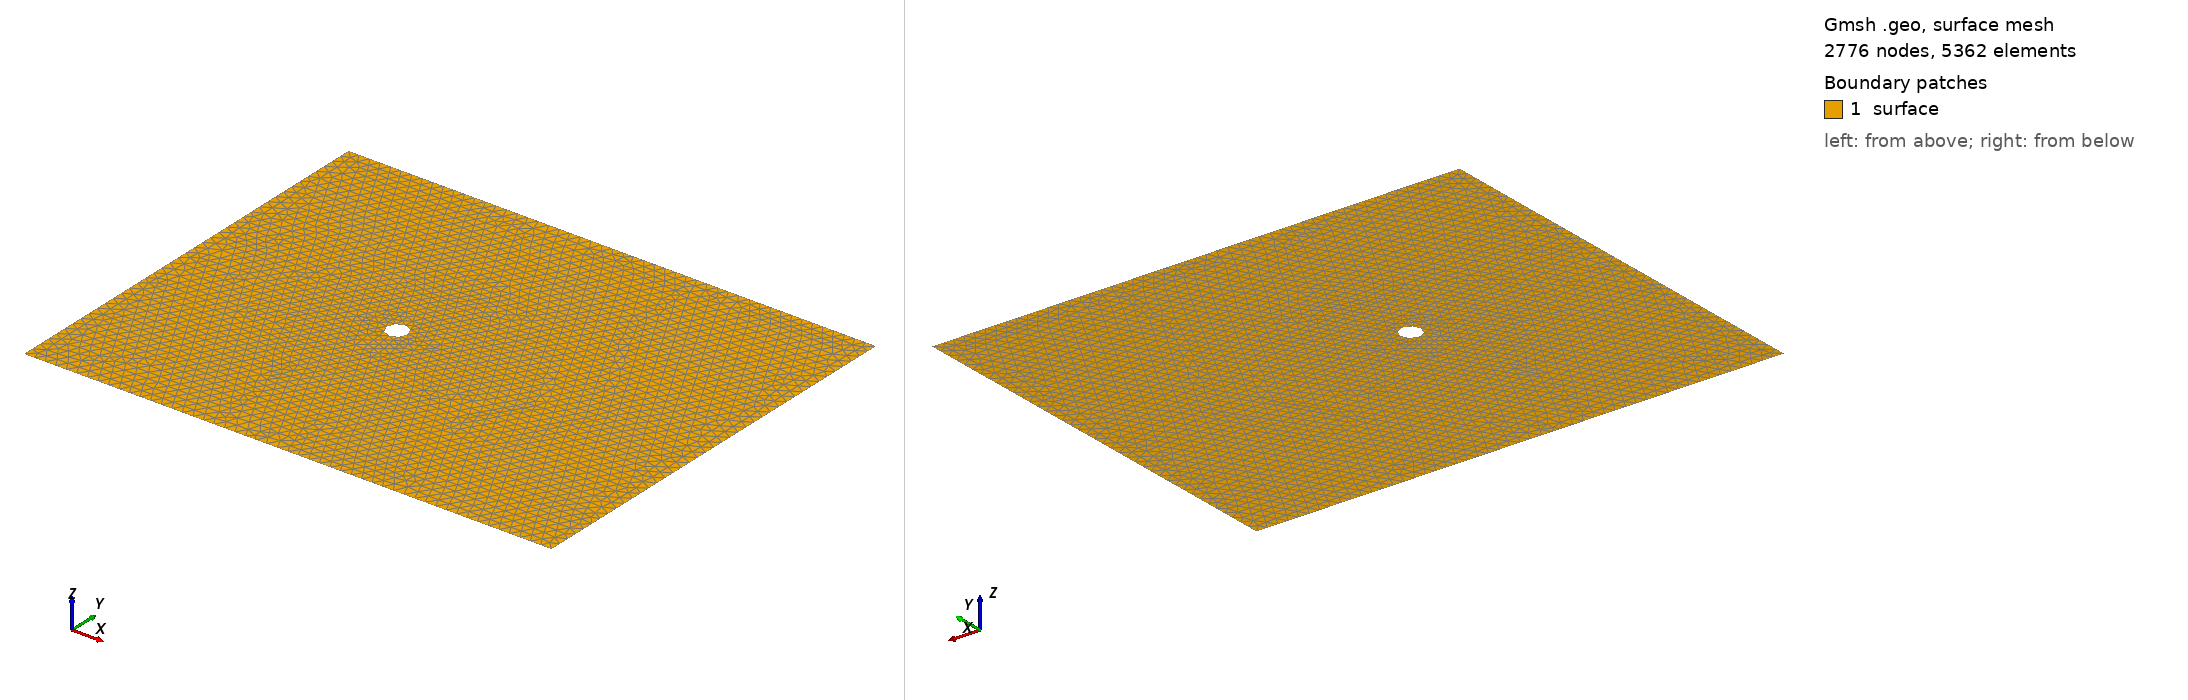

Gmsh geometry script, surface-meshed: 2776 nodes, 5362 surface elements. Boundary patches (legend numbers): 1 surface. Left view from above one corner, right view from below the opposite corner. Legend entries are the model's physical surfaces. The drawing asked Gmsh for element sizes between 1% and 20% of the model's largest extent; the script's own settings can give other sizes.

=== CylinderInPipe.geo (drawn) ===
//+
Point(1) = {0, 0, 0, 1.0};
//+
Point(2) = {50, 0, 0, 1.0};
//+
Point(3) = {50, 40, 0, 1.0};
//+
Point(4) = {0, 40, 0, 1.0};
//+
Point(5) = {20, 20, 0, 1.0};
//+
Point(6) = {20, 21, 0, 1.0};
//+
Point(7) = {20, 19, 0, 1.0};
//+
Line(1) = {4, 1};
//+
Line(2) = {1, 2};
//+
Line(3) = {2, 3};
//+
Line(4) = {3, 4};
//+
Circle(5) = {6, 5, 7};
//+
Circle(6) = {7, 5, 6};
//+
Curve Loop(1) = {4, 1, 2, 3};
//+
Curve Loop(2) = {6, 5};
//+
Plane Surface(1) = {1, 2};
//+
Physical Curve("inflow") = {1};
//+
Physical Curve("outflow") = {3};
//+
Physical Curve("bottom") = {2};
//+
Physical Curve("top") = {4};
//+
Physical Curve("cylinder") = {6, 5};
//+
Physical Surface("surface") = {1};
